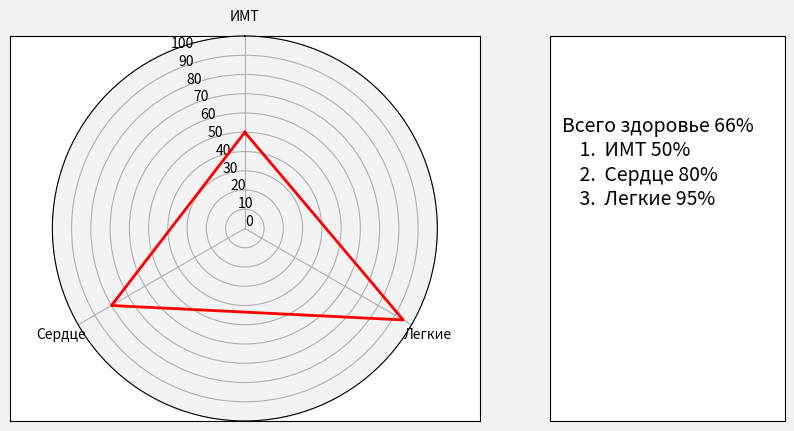
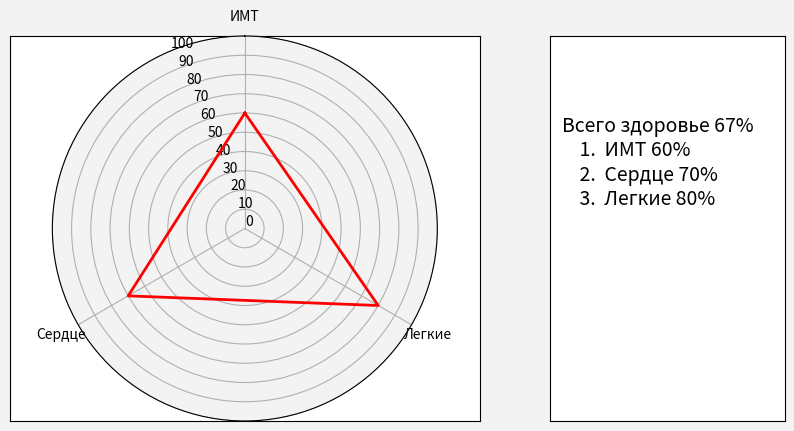

Here is the Python script that generated these plots, in order:
"""
@author: lataf 
@file: Platform.py 
@time: 11.02.2024 13:49
Модуль отвечает за консолидацию модулей
UML схема модуля
Сценарий работы модуля:
Тест модуля находится в папке model/tests.
"""
import math

import numpy as np
import matplotlib.pyplot as plt
import pandas as pd


class User:
    """Вводи и вывод данных пользователем """

    def __init__(self):
        self.health: Health = Health(self)  # ресурсы легких

    def input(self):
        ...

    @staticmethod
    def output(value):
        plt.show()
        print(f'Сердце - {value}')


class Health:
    """Управление объектами """

    def __init__(self, _user: User = None):
        self.user = _user  # Ссылка на родителя
        self.heart = Heart(self)  # ресурсы сердечно-сосудистой системы
        self.imt = IMT(self)  # индекс массы тела
        self.resp = Resp(self)  # ресурсы легких
        self.harrington = Harrington(self)  # перевод параметра в безразмерную величину

    # @staticmethod
    @staticmethod
    def create_diagram(par: list, res: list):
        """Показываем диаграмму"""
        params = par
        results = res

        theta = np.linspace(start=0, stop=2 * np.pi, num=len(results), endpoint=False)
        theta = np.concatenate((theta, [theta[0]]))
        results = np.append(results, results[0])
        fig, (a0, a1) = plt.subplots(1, 2, gridspec_kw={'width_ratios': [2, 1]},
                                     figsize=(10, 5), facecolor='#f3f3f3')
        a0.axes.get_xaxis().set_visible(False)  # Убираем надписи на осях
        a0.axes.get_yaxis().set_visible(False)
        a1.axes.get_xaxis().set_visible(False)
        a1.axes.get_yaxis().set_visible(False)
        ax = fig.add_subplot(121, projection='polar')
        ax.plot(theta, results, linewidth=2, color="red")
        ax.set_thetagrids(range(0, 360, int(360 / len(params))), params)
        plt.yticks(np.arange(0, 110, 10), fontsize=10)
        ax.set(facecolor='#f3f3f3')
        ax.set_theta_offset(np.pi / 2)
        pl = ax.yaxis.get_gridlines()
        for line in pl:
            line.get_path()._interpolation_steps = 5

        text_block = Health.text_block(params, results)

        plt.subplot(1, 2, 2)
        plt.text(0.05, 0.5, text_block, fontsize=14)  # Выводим сводный показатель и отдельные показатели
        plt.show()

    @staticmethod
    def text_block(par, res):
        health = int(round(math.prod(res) ** (1 / len(res)), 0))  # Обобщенный показатель Харрингтона
        header = f"Всего здоровье {health}%\n"  # Заголовок - обобщенный показатель Харрингтона
        parameters = ''  # Показатели здоровья
        for i in range(len(res) - 1):
            parameters += f'    {i + 1}.  {par[i]} {res[i]}%\n'  # Собираем все показатели в строку
        text_block = f'{header}{parameters}'
        return text_block


class Harrington:
    """Управление объектами """

    def __init__(self, _health: Health = None):
        """Ахназарова С.Л., Кафаров В.В.; Методы оптимизации эксперимента в химической технологии;1985, с.209"""
        # self.h_good = 0.755 # Хороший результат по Харрингтону b_0 + b_1 * y_good = h_good (Уравнение 1)
        self.h_good = -math.log(math.log(1 / 0.63))  # Хороший результат по Харрингтону b_0 + b_1*y_good = h_good (1)
        # self.h_bad = -0.326 # Плохой результат по Харрингтону b_0 + b_1 * y_bad = h_bad (Уравнение 2)
        self.h_bad = -math.log(math.log(1 / 0.20))  # Плохой результат по Харрингтону b_0 + b_1 * y_bad = h_bad (2)
        self.b_0: float = 0  # Первый коэффициент в уравнении Харрингтона
        self.b_1: float = 0  # Второй коэффициент в уравнении Харрингтона
        self.d: float = 0  # Частная функция желательности Харрингтона для параметра y
        self.health = _health  # Ссылка на родителя

    def calc(self, y_good: float, y_bad: float, y: float):
        """ Ахназарова с. 207   d = exp [—ехр(— у')]  у’ = bo + b1 * у' """
        self.b_1 = (self.h_good - self.h_bad) / (y_good - y_bad)  # Считаем b_1 из уравнений (1) и (2)
        self.b_0 = self.h_good - self.b_1 * y_good  # Считаем b_0 из уравнений (1) и (2)
        self.d = math.exp(-math.exp(-(self.b_0 + self.b_1 * y)))  # Считаем d по Ахназаровой с.207
        # print('h_good ', self.h_good)
        # print('h_bad ', self.h_bad)
        # print('b_1 ', self.b_1)
        # print('b_0', self.b_0)
        # print('d', self.d)
        return self.d


class IMT:
    """Управление объектами """

    def __init__(self, _health: Health = None):
        self.health = _health  # Ссылка на родителя


class Resp:
    """Управление объектами """

    def __init__(self, contr: Health = None):
        self.controller = contr  # Ссылка на родителя


class Heart:
    """Управление объектами """

    def __init__(self, _health: Health = None):
        self.health = _health  # Ссылка на родителя
        self.bad_pulse = None
        self.good_pulse = None

    def pulse(self, gender: str = 'women', age: int = 26):
        xls_file = pd.ExcelFile(r'heart.xlsx')  # Импорт excel файла
        df = xls_file.parse('Лист1')  # Создание DataFrame
        print(df)
        self.good_pulse = int(df.loc[(df['gender'] == gender) & (df['age'] >= age)]['good_pulse'].iloc[0])
        # Фильтруем по полу, возрасту и выводим первый [0] элемент серии значений как целое число
        self.bad_pulse = int(df.loc[(df['gender'] == gender) & (df['age'] >= age)]['bad_pulse'].iloc[0])
        print(f'good_pulse = {self.good_pulse}')
        print(f'bad_pulse = {self.bad_pulse}')

        # self.health.create_diagram()
        # self.health.user.output('хорошо')


if __name__ == '__main__':
    user_1 = User()  # Создаем объект Пользователь
    user_2 = User()  # Создаем объект Пользователь
    user_1.health.create_diagram(['ИМТ', 'Сердце', 'Легкие'], [50, 80, 95])
    user_2.health.create_diagram(['ИМТ', 'Сердце', 'Легкие'], [60, 70, 80])

    print('user_1')
    print('y = 430, d = ', round(user_1.health.harrington.calc(430, 320, 430), 3))
    print('y = 320, d = ', round(user_1.health.harrington.calc(430, 320, 320), 3))
    print('y = 520, d = ', round(user_1.health.harrington.calc(430, 320, 520), 3))
    print('y = 270, d = ', round(user_1.health.harrington.calc(430, 320, 270), 3))

    print('user_2')
    print('y = 200, d = ', round(user_2.health.harrington.calc(200, 100, 200), 3))
    print('y = 100, d = ', round(user_2.health.harrington.calc(200, 100, 100), 3))
    print('y = 300, d = ', round(user_2.health.harrington.calc(200, 100, 300), 3))
    print('y = 70, d = ', round(user_2.health.harrington.calc(200, 100, 70), 3))
    print('y = 1000, d = ', round(user_2.health.harrington.calc(200, 100, 1000), 3))
    print('y = 10, d = ', round(user_2.health.harrington.calc(200, 100, 0), 3))

    # print('b_1 = ', round(user_1.health.harrington.b_1, 4))
    # print('b_0 = ', round(user_.health.harrington.b_0, 4))
    # print('ln (ln 1/0.63) = ', round(-math.log(math.log(1 / 0.63)), 3))
    # print('ln (ln 1/0.20) = ', round(-math.log(math.log(1 / 0.20)), 3))
    # print('ln (e) = ', math.log(math.e))
    # print(round(1/math.e, 3))
